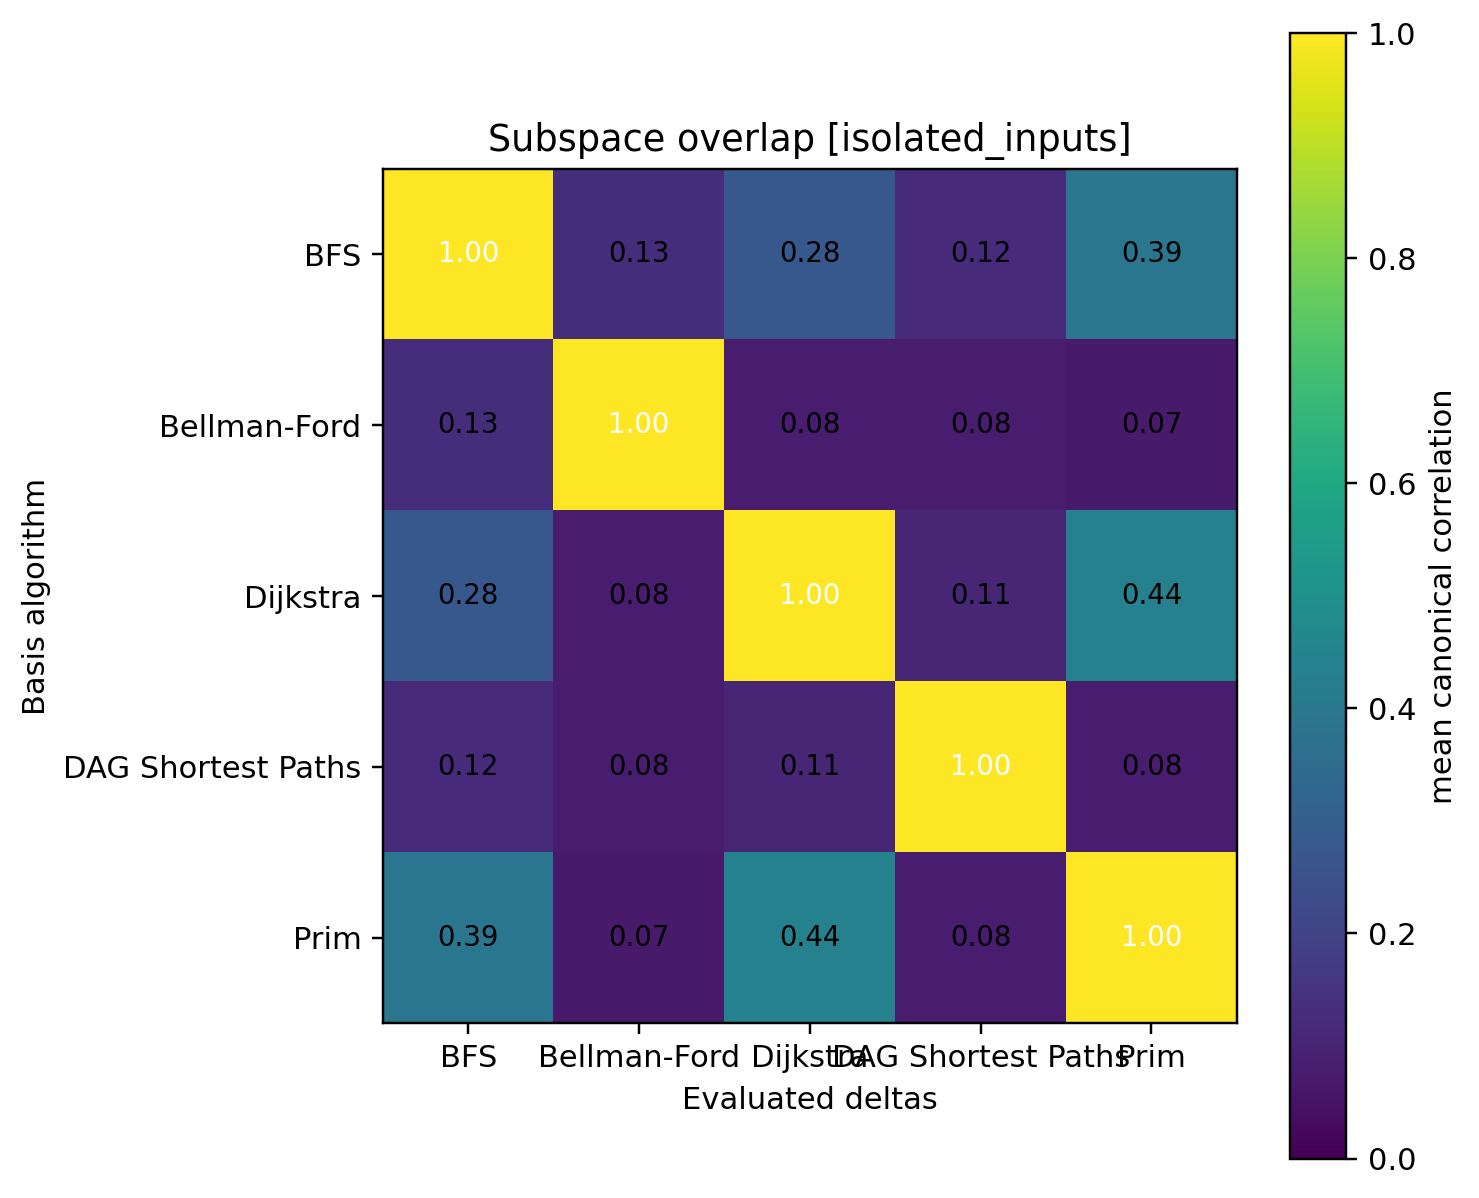

The data file committed next to this chart (first rows):
1.000000, 0.128954, 0.276954, 0.121958, 0.392402
0.129, 1, 0.07652, 0.08002, 0.07175
0.277, 0.07652, 1, 0.108, 0.4412
0.122, 0.08002, 0.108, 1, 0.0769
0.3924, 0.07175, 0.4412, 0.0769, 1
